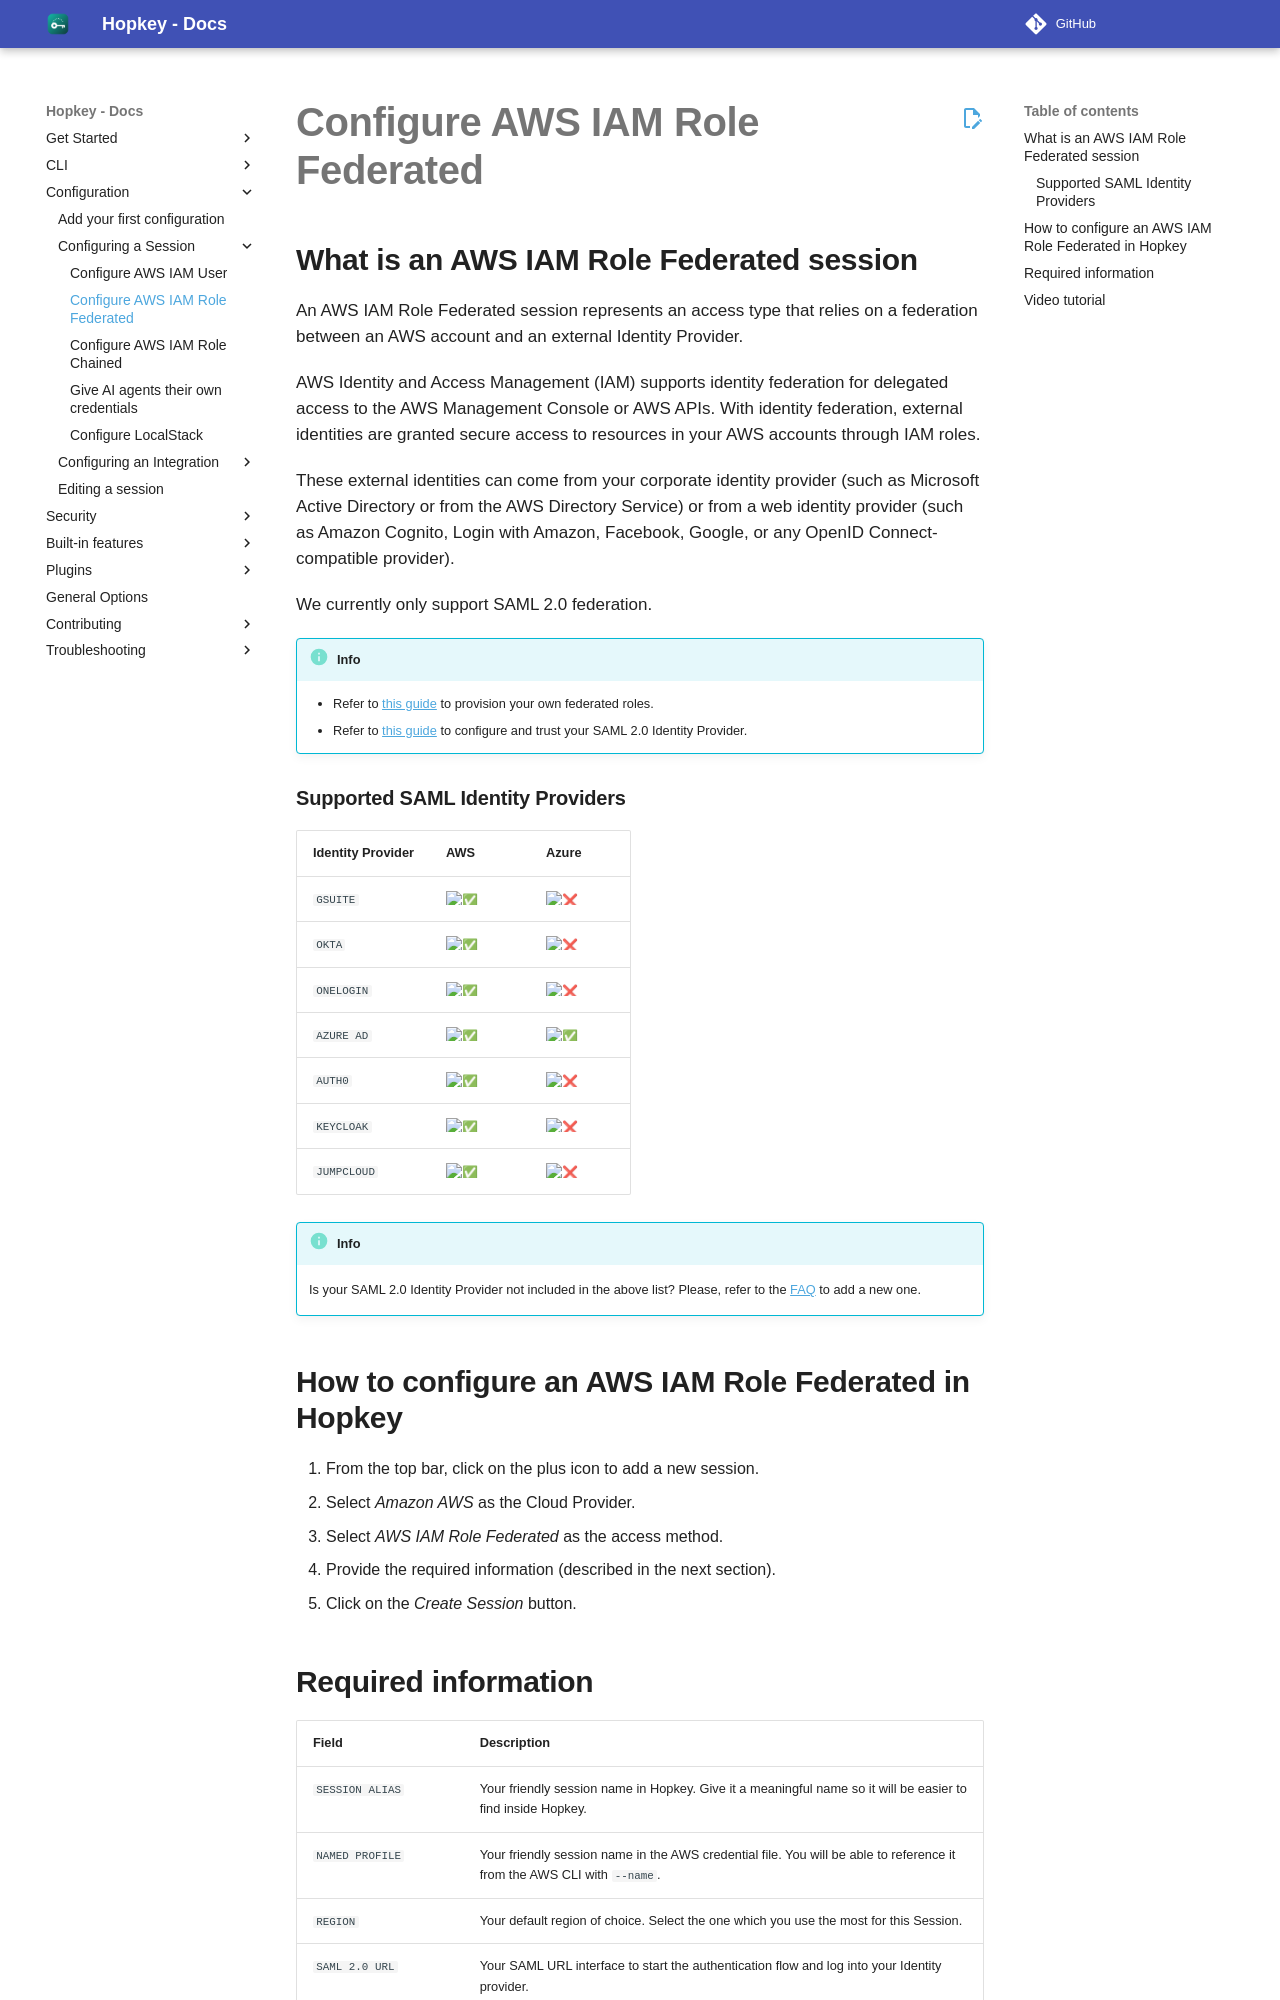

repository: willroll/hopkey · page: 0.26.1/configuring-session/configure-aws-iam-role-federated/index.html · generator: mkdocs

---
title: "Configure AWS IAM Role Federated"
description: "How to configure an AWS IAM Role Federated session. An AWS IAM Role Federated session represents an access type that relies on a federation between an AWS account and an external Identity Provider."
page_type: "session"
structured_data_how_to_title: "Configure AWS IAM Role Federated"
structured_data_how_to_tip1: "From the top bar, click on the plus icon to add a new session."
structured_data_how_to_tip2: "Select _Amazon AWS_ as the Cloud Provider."
structured_data_how_to_tip3: "Select _AWS IAM Role Federated_ as the access method."
structured_data_how_to_tip4: "Provide the required information (described in the next section)."
structured_data_how_to_tip5: "Click on the _Create Session_ button."
social_title: "Configure AWS IAM Role Federated"
social_description: "How to configure an AWS IAM Role Federated session. An AWS IAM Role Federated session represents an access type that relies on a federation between an AWS account and an external Identity Provider."
social_relative_image_path: "aws-iam-role-federated-session.png"
sitemap_video_title: "Configure AWS IAM Role Federated"
sitemap_video_content: "newuxui/aws-iam-federated.mp4"
---

## What is an AWS IAM Role Federated session

An AWS IAM Role Federated session represents an access type that relies on a federation between an AWS account and an external Identity Provider.  

AWS Identity and Access Management (IAM) supports identity federation for delegated access to the AWS Management Console or AWS APIs. 
With identity federation, external identities are granted secure access to resources in your AWS accounts through IAM roles.

These external identities can come from your corporate identity provider (such as Microsoft Active Directory or from the AWS Directory Service) 
or from a web identity provider (such as Amazon Cognito, Login with Amazon, Facebook, Google, or any OpenID Connect-compatible provider).

We currently only support SAML 2.0 federation.

!!! Info
    - Refer to [this guide](https://docs.aws.amazon.com/IAM/latest/UserGuide/id_roles_create_for-idp_saml.html) to provision your own federated roles.
    - Refer to [this guide](https://docs.aws.amazon.com/IAM/latest/UserGuide/id_roles_providers_create_saml.html) to configure and trust your SAML 2.0 Identity Provider.
